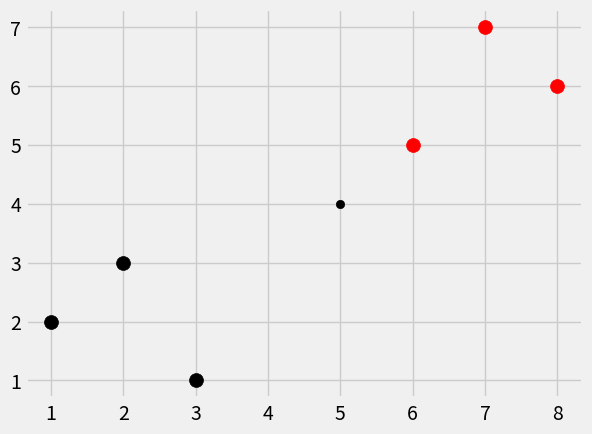

Write Python code to recreate this figure.
import numpy as np
from math import sqrt
import matplotlib.pyplot as plt
import warnings
from matplotlib import style
from collections import Counter
style.use('fivethirtyeight')

# k is the feature (coordinates)
# r is the class
dataset = {'k':[[1,2],[2,3],[3,1]], 'r':[[6,5], [7,7], [8,6]]}
new_features = [5,4]

def k_nearest_neighbors(data, predict, k=3):
    if len(data) >= k:
        warnings.warn('K is set to a value less than total voting groups!')
    distances = []
    for group in data:
        for features in data[group]:
            # euclidean_distance = sqrt( (features[0]-predict[0])**2 + (features[1]-predict[1])**2) right algorithm but a very slow one and only 2 dimensions hard coded

            euclidean_distance = np.linalg.norm(np.array(features)-np.array(predict))
            distances.append([euclidean_distance, group])

    votes = [i[1] for i in sorted(distances)[:k]]
    print(Counter(votes).most_common(1))
    vote_result = Counter(votes).most_common(1)[0][0]
    #most common group [0], how many there were [0][0]

    return vote_result

results = k_nearest_neighbors(dataset, new_features, k=3)
print(results)

# verbose
# for i in dataset:
#     for ii in dataset[i]:
#         plt.scatter(ii[0], ii[1], s=100, color=i)

[[plt.scatter(ii[0], ii[1], s=100, color=i) for ii in dataset[i]] for i in dataset]
plt.scatter(new_features[0], new_features[1], color=results)
plt.show()


# resulting in new feature being closest to the r dataset as predicted
